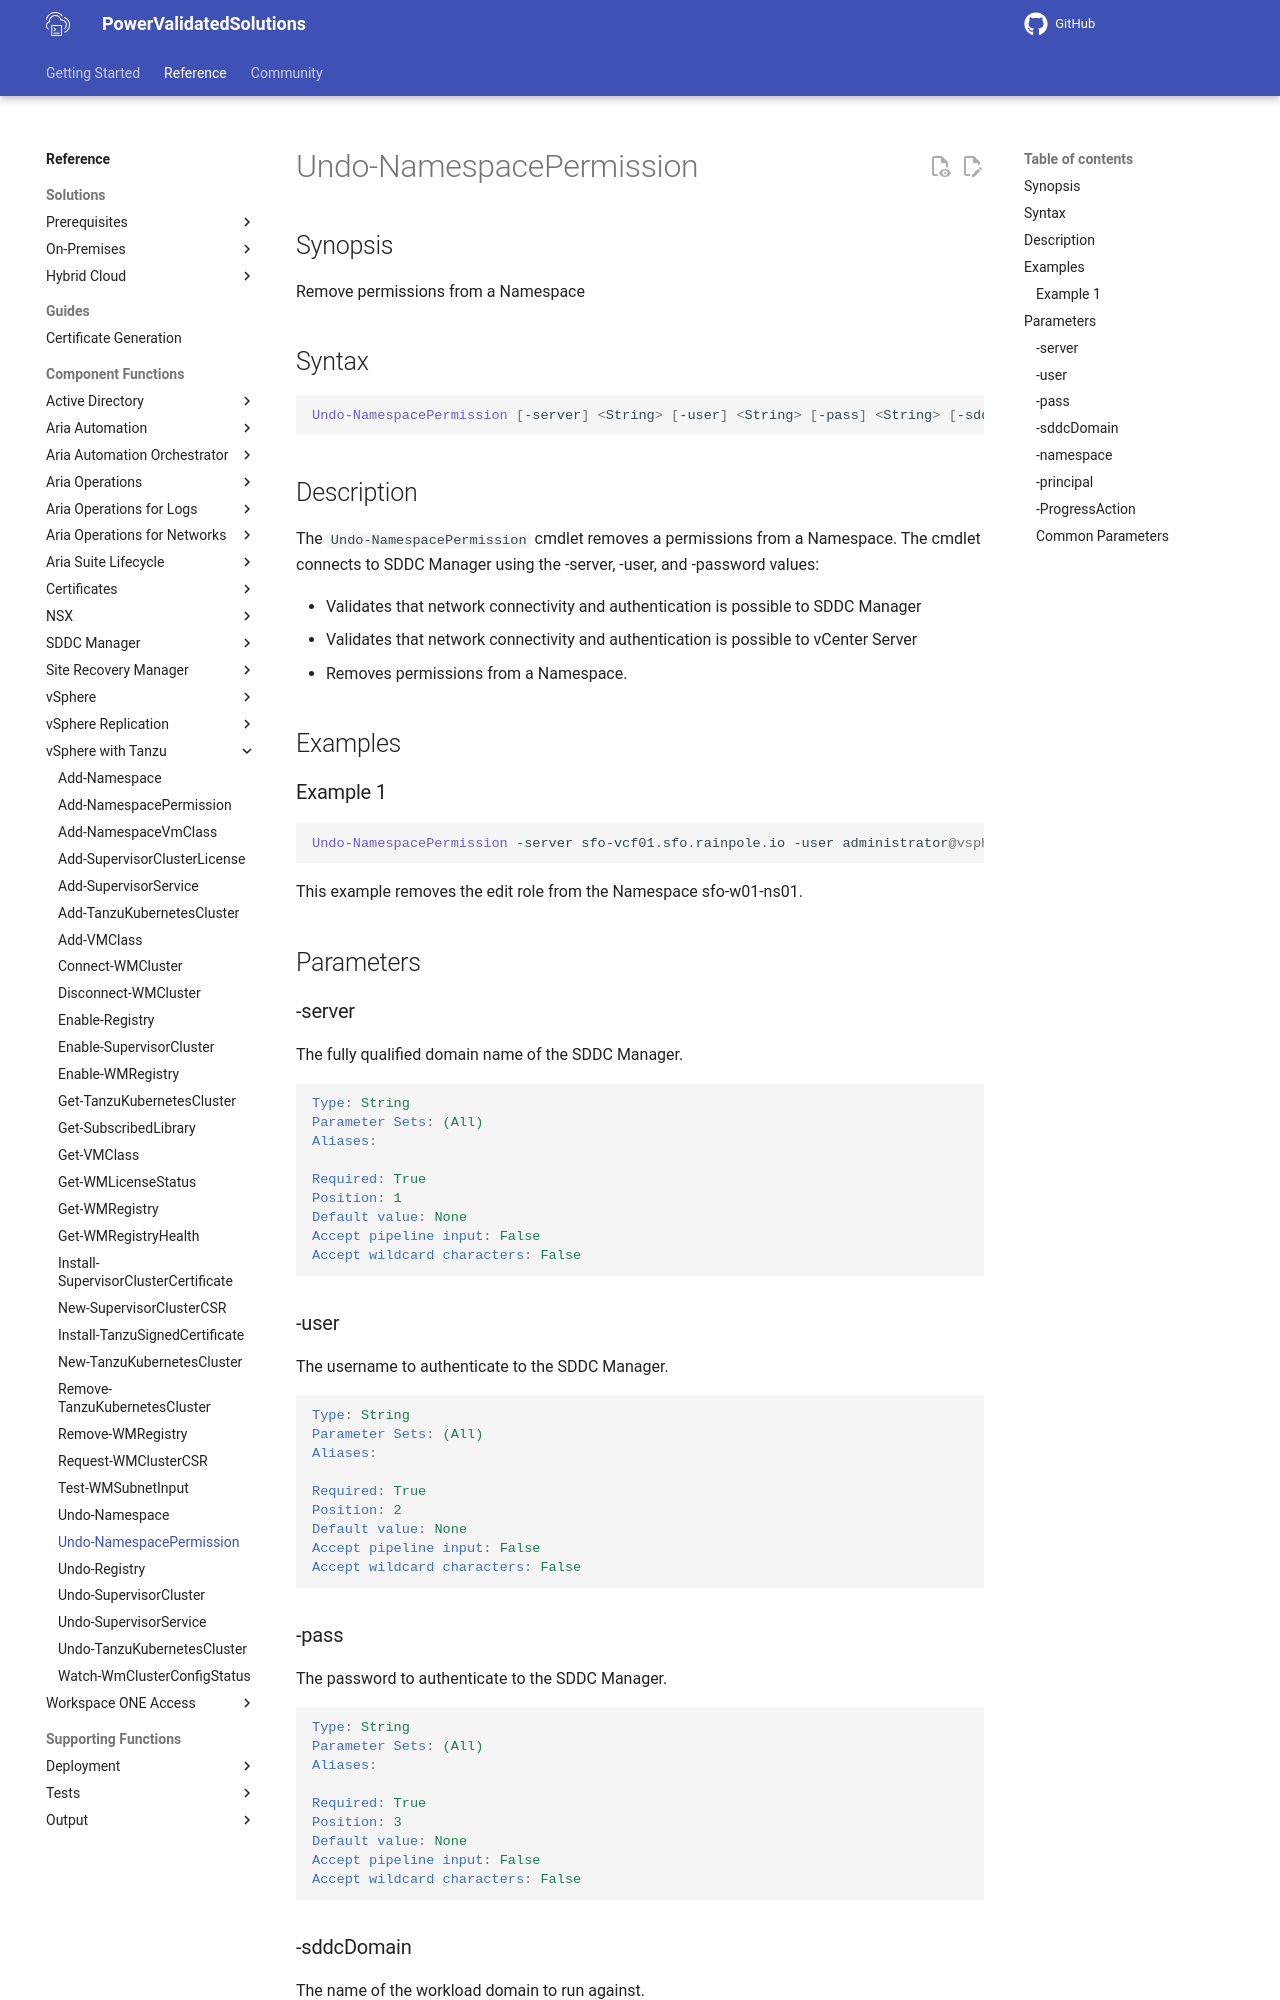

repository: vmware/power-validated-solutions-for-cloud-foundation · page: documentation/functions/vsphere-tanzu/Undo-NamespacePermission/index.html · generator: mkdocs

# Undo-NamespacePermission

## Synopsis

Remove permissions from a Namespace

## Syntax

```powershell
Undo-NamespacePermission [-server] <String> [-user] <String> [-pass] <String> [-sddcDomain] <String> [-namespace] <String> [-principal] <String> [-ProgressAction <ActionPreference>] [<CommonParameters>]
```

## Description

The `Undo-NamespacePermission` cmdlet removes a permissions from a Namespace.
The cmdlet connects to SDDC Manager using the -server, -user, and -password values:

- Validates that network connectivity and authentication is possible to SDDC Manager
- Validates that network connectivity and authentication is possible to vCenter Server
- Removes permissions from a Namespace.

## Examples

### Example 1

```powershell
Undo-NamespacePermission -server sfo-vcf01.sfo.rainpole.io -user administrator@vsphere.local -pass VMw@re1! -sddcDomain sfo-w01 -namespace sfo-w01-ns01 -principal gg-kub-admins
```

This example removes the edit role from the Namespace sfo-w01-ns01.

## Parameters

### -server

The fully qualified domain name of the SDDC Manager.

```yaml
Type: String
Parameter Sets: (All)
Aliases:

Required: True
Position: 1
Default value: None
Accept pipeline input: False
Accept wildcard characters: False
```

### -user

The username to authenticate to the SDDC Manager.

```yaml
Type: String
Parameter Sets: (All)
Aliases:

Required: True
Position: 2
Default value: None
Accept pipeline input: False
Accept wildcard characters: False
```
